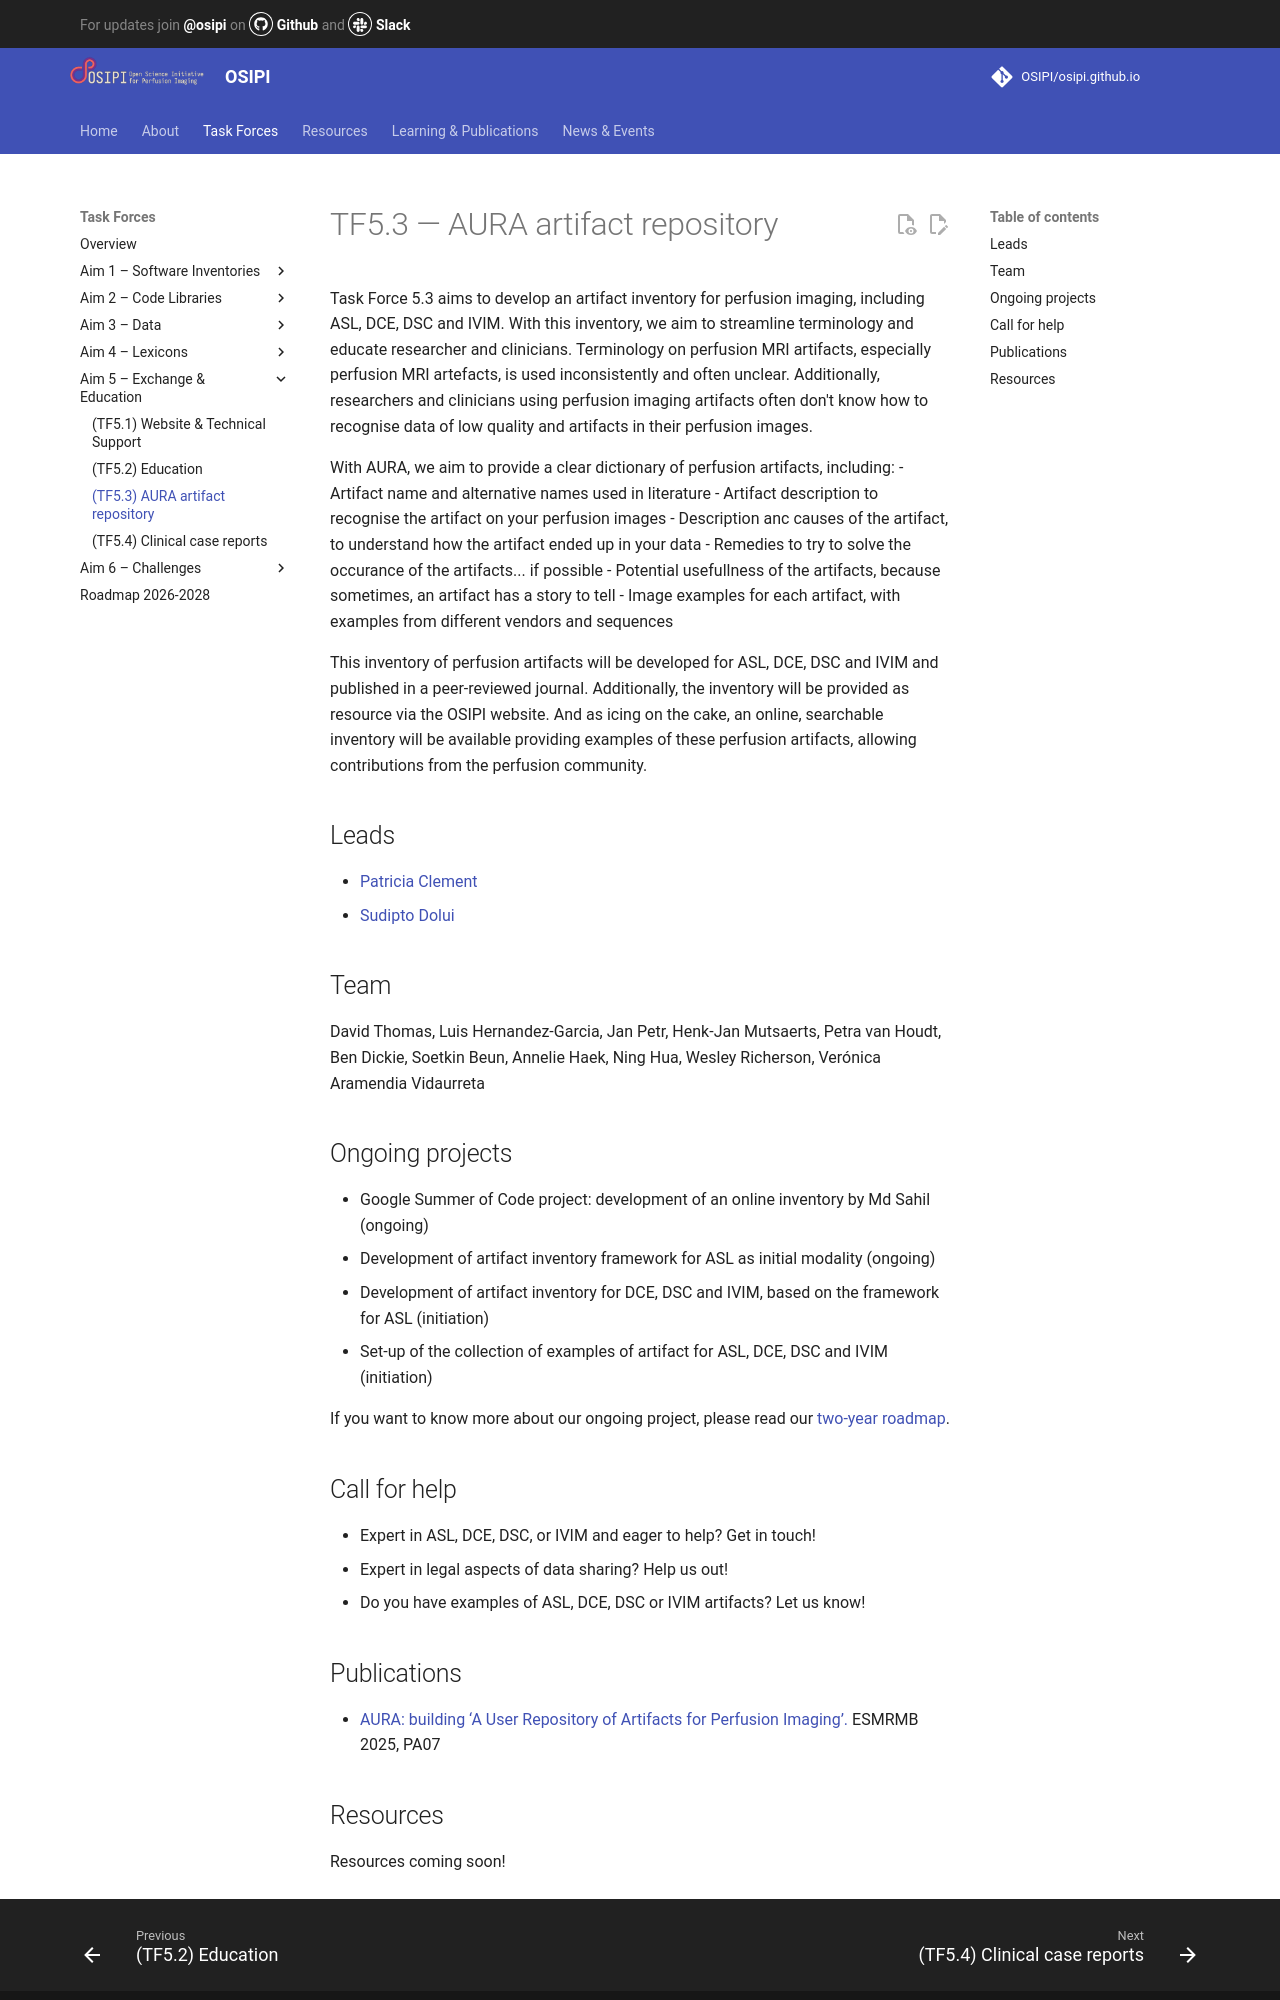

repository: OSIPI/osipi.github.io · page: tf/tf5-3/index.html · generator: mkdocs

# TF5.3 — AURA artifact repository

Task Force 5.3 aims to develop an artifact inventory for perfusion imaging, including ASL, DCE, DSC and IVIM. With this inventory, we aim to streamline terminology and educate researcher and clinicians. Terminology on perfusion MRI artifacts, especially perfusion MRI artefacts, is used inconsistently and often unclear. Additionally, researchers and clinicians using perfusion imaging artifacts often don't know how to recognise data of low quality and artifacts in their perfusion images. 

With AURA, we aim to provide a clear dictionary of perfusion artifacts, including:
- Artifact name and alternative names used in literature
- Artifact description to recognise the artifact on your perfusion images
- Description anc causes of the artifact, to understand how the artifact ended up in your data
- Remedies to try to solve the occurance of the artifacts... if possible
- Potential usefullness of the artifacts, because sometimes, an artifact has a story to tell
- Image examples for each artifact, with examples from different vendors and sequences
  
This inventory of perfusion artifacts will be developed for ASL, DCE, DSC and IVIM and published in a peer-reviewed journal. Additionally, the inventory will be provided as resource via the OSIPI website. And as icing on the cake, an online, searchable inventory will be available providing examples of these perfusion artifacts, allowing contributions from the perfusion community.

## Leads

- [Patricia Clement](mailto:patricia.clement@ugent.be)
- [Sudipto Dolui](mailto:sudiptod@pennmedicine.upenn.edu)

## Team

David Thomas, Luis Hernandez-Garcia, Jan Petr, Henk-Jan Mutsaerts, Petra van Houdt, Ben Dickie, Soetkin Beun, Annelie Haek, Ning Hua, Wesley Richerson, Verónica Aramendia Vidaurreta

## Ongoing projects

- Google Summer of Code project: development of an online inventory by Md Sahil (ongoing)
- Development of artifact inventory framework for ASL as initial modality (ongoing)
- Development of artifact inventory for DCE, DSC and IVIM, based on the framework for ASL (initiation)
- Set-up of the collection of examples of artifact for ASL, DCE, DSC and IVIM (initiation)

If you want to know more about our ongoing project, please read our [two-year roadmap](https://docs.google.com/document/d/1w2JlVK3hP5dgXMcrK8da5z94ivsK8Or__NU9qUR6WRk/edit?tab=t.0#heading=h.burwm4ouz708).

## Call for help

- Expert in ASL, DCE, DSC, or IVIM and eager to help? Get in touch!
- Expert in legal aspects of data sharing? Help us out!
- Do you have examples of ASL, DCE, DSC or IVIM artifacts? Let us know!
